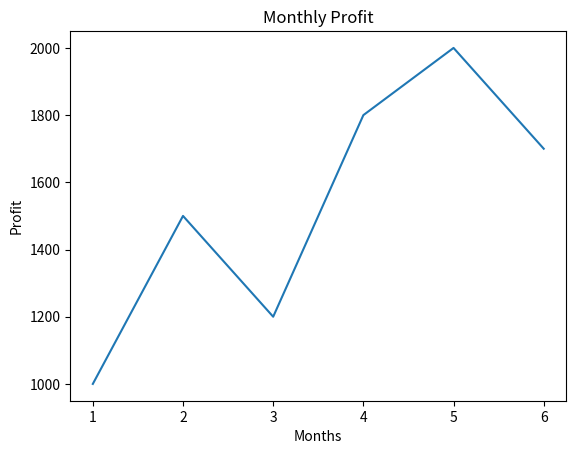
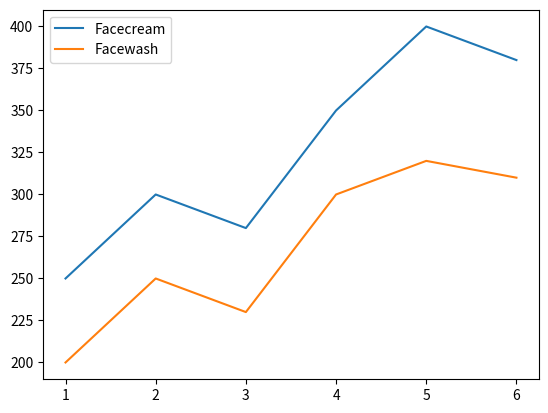
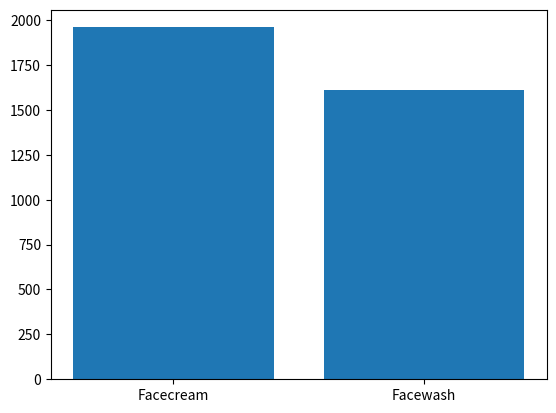
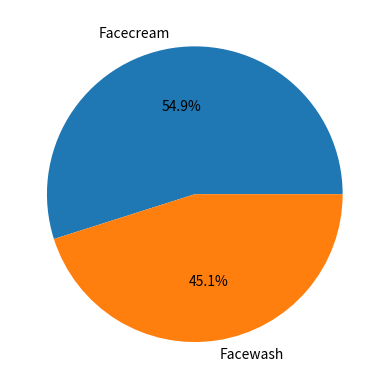

Write the Python code that produced these figures, in order.
import matplotlib.pyplot as plt

months = [1,2,3,4,5,6]
profit = [1000,1500,1200,1800,2000,1700]

# Line Plot
plt.plot(months, profit)
plt.title("Monthly Profit")
plt.xlabel("Months")
plt.ylabel("Profit")
plt.show()

# Multiline
facecream = [250,300,280,350,400,380]
facewash = [200,250,230,300,320,310]

plt.plot(months, facecream, label="Facecream")
plt.plot(months, facewash, label="Facewash")
plt.legend()
plt.show()

# Bar Chart
plt.bar(["Facecream","Facewash"], [sum(facecream), sum(facewash)])
plt.show()

# Pie Chart
plt.pie([sum(facecream), sum(facewash)],
        labels=["Facecream","Facewash"],
        autopct='%1.1f%%')
plt.show()
